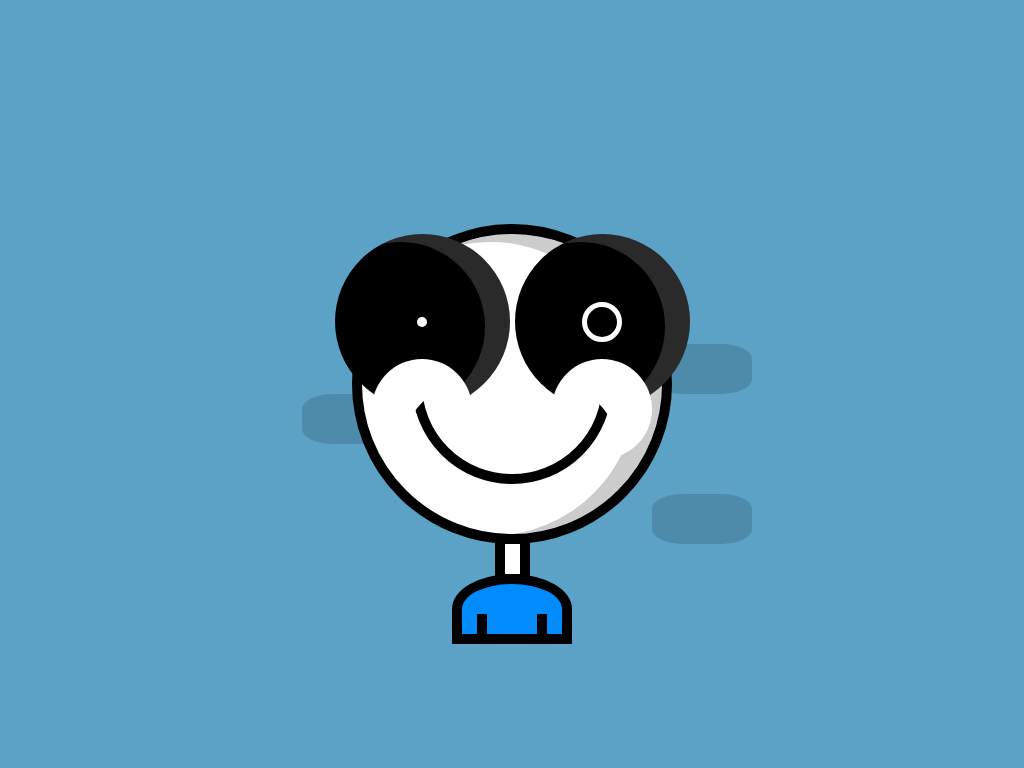

Recreate this image using only HTML and CSS.

<!-- file: index.html -->
<!DOCTYPE html>
<html lang="en">
<head>
    <meta charset="UTF-8">
    <meta name="viewport" content="width=device-width, initial-scale=1.0">
    <link rel="stylesheet" href="main.css" />
    <title>CSS Draw</title>
</head>
<body>

    <div class="container">
        <div class="bg"></div>
        <div class="head">
            <div class="eye left">
                <div class="cutout"></div>
            </div>
            <div class="eye right">
                <div class="cutout"></div>
            </div>
            <div class="mouth"></div>
        </div>
        <div class="body">
            <div class="arm-right"></div>
            <div class="arm-left"></div>
        </div>
    </div>
    
</body>
</html>

/* file: main.css */
body {
    background: #5ca2c6;
    height: 100vh;
    display: grid;
    place-items:center;
    margin: 0;
}
.container {
    display: flex;
    justify-content: center;
    position: relative;
}
.head {
    width: 300px;
    height: 300px;
    border-radius: 50%;
    border: 10px solid black;
    background: white;
    position: relative;
    justify-content: center;
    display: flex;
    align-items: baseline;
}
.head::before{
    content: "";
    position: absolute;
    width: 300px;
    height: 300px;
    border-radius: 50%;
    box-shadow: inset -22px 5px 0 3px rgba(0,0,0,0.2);
}
.head::after{
    content: "";
    position: absolute;
    width: 15px;
    height: 30px;
    background: white;
    margin-top: 300px;
    border: 10px solid black;
}
.left, 
.right {
    background: black;
    border-radius: 50%;
    width: 175px;
    height: 175px;
    position: absolute;
    display: flex;
    justify-content: center;
    align-items: center;
}
.left {
    margin-left: -180px;
}
.right {
    margin-left: 180px;
}
.left::before,
.right::before {
    content: "";
    position: absolute;
    width: 175px;
    height: 175px;
    border-radius: 50%;
    box-shadow: inset -22px 5px 0 3px rgba(255,255,255,0.164);
}
.left::after,
.right::after {
    content: "";
    position: absolute;
    width: 10px;
    height: 10px;
    background: white;
    border-radius: 50%;
}
.right::after {
    width: 30px;
    height: 30px;
    background: transparent;
    border: 5px solid white;
}
.cutout {
    position: absolute;
    width: 100px;
    height: 100px;
    background: white;
    border-radius: 50%;
    align-self: flex-end;
    margin-bottom: -50px;
}
.mouth {
    width: 180px;
    height: 180px;
    position: absolute;
    border: 10px solid black;
    border-radius: 50%;
    align-self: center;
    clip-path: circle(60% at 49% 100%);
}

.body {
    position: absolute;
    height: 50px;
    width: 100px;
    background: rgb(0,140,255);
    top: 350px;
    border: 10px solid black;
    border-radius: 100% 100% 100% 100% / 100% 100% 0% 0%; 
}
.arm-right {
    position: absolute;
    content: "";
    width: 15px;
    height: 20px;
    top: 30px;
    border-right: 10px solid black;
}
.arm-left {
    position: absolute;
    content: "";
    width: 15px;
    height: 20px;
    top: 30px;
    border-right: 10px solid black;
    margin-left: 60px;
}
.bg {
    width: 100px;
    height: 50px;
    position: absolute;
    left: -100px;
    border-radius: 30%;
    top: 20px;
    box-shadow:
        400px 100px 0 0 rgba(0,0,0,0.15),
        50px 150px 0 0 rgba(0,0,0,0.15),
        400px 250px 0 0 rgba(0,0,0,0.15);
    animation: bgAnim 3s infinite alternate;    
}

@keyframes bgAnim {
    from {
        box-shadow:
            400px 100px 0 0 rgba(0,0,0,0.15),
            50px 150px 0 0 rgba(0,0,0,0.15),
            400px 250px 0 0 rgba(0,0,0,0.15); 
    }
    to {
        box-shadow:
            500px 100px 0 0 rgba(0,0,0,0.144),
            0px 150px 0 0 rgba(0,0,0,0.144),
            300px 250px 0 0 rgba(0,0,0,0.144);
    }
}